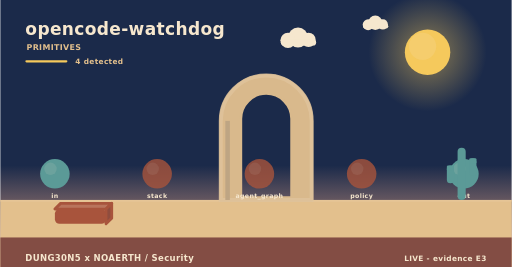
t = 0.00 s
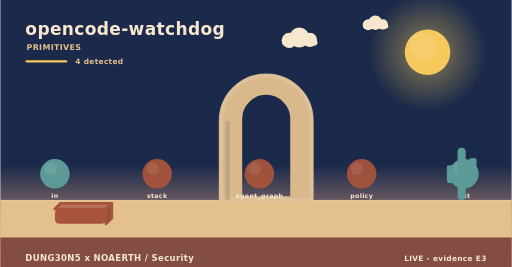
t = 1.73 s
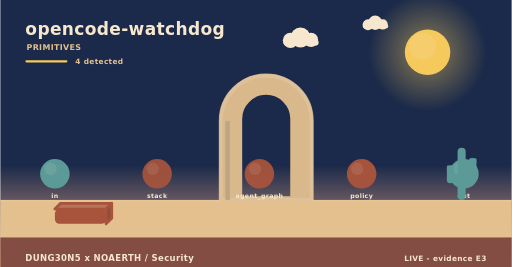
t = 3.25 s
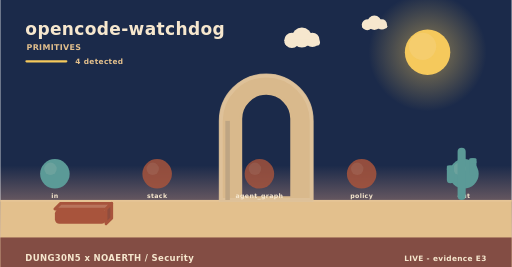
t = 5.08 s
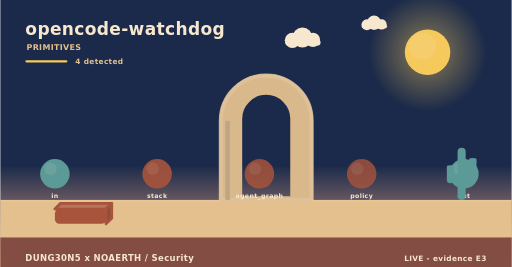
t = 5.80 s
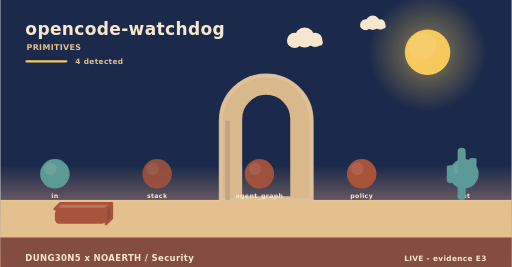
t = 8.75 s

The animated SVG that drew these frames (rendered in a browser with its animation timeline set to each time). Animation: 5 SMIL elements (animate=3,animateTransform=2); frames cover the first 8.75 s, repeats indefinitely.

<svg xmlns="http://www.w3.org/2000/svg" width="900" height="470" viewBox="0 0 900 470" role="img" aria-label="opencode-watchdog - how it behaves"><linearGradient id="skys" x1="0" y1="0" x2="0" y2="1"><stop offset="0" stop-color="#1b2a4a"/><stop offset="0.62" stop-color="#1b2a4a"/><stop offset="1" stop-color="#f3ad8a"/></linearGradient><rect width="900" height="470" fill="url(#skys)"/><radialGradient id="suns"><stop offset="0.35" stop-color="#f5c95c" stop-opacity="0.34"/><stop offset="1" stop-color="#f5c95c" stop-opacity="0"/></radialGradient><circle cx="752" cy="92" r="104" fill="url(#suns)"/><circle cx="752" cy="92" r="40" fill="#f5c95c"/><circle cx="743.2" cy="81.6" r="24" fill="#f5d27e" opacity="0.5"/><g><circle cx="524" cy="66" r="17.64" fill="#f6e7ce"/><circle cx="506.36" cy="71.04" r="13.44" fill="#f6e7ce"/><circle cx="542.48" cy="70.2" r="12.6" fill="#f6e7ce"/><rect x="493.76" y="69.36" width="62.16" height="10.92" rx="5.46" fill="#f6e7ce"/><animateTransform attributeName="transform" type="translate" values="0 0;24 0;0 0" dur="36s" begin="0s" repeatCount="indefinite"/></g><g><circle cx="660" cy="40" r="12.6" fill="#f6e7ce"/><circle cx="647.4" cy="43.6" r="9.6" fill="#f6e7ce"/><circle cx="673.2" cy="43" r="9" fill="#f6e7ce"/><rect x="638.4" y="42.4" width="44.4" height="7.8" rx="3.9" fill="#f6e7ce"/><animateTransform attributeName="transform" type="translate" values="0 0;-18 0;0 0" dur="46s" begin="3s" repeatCount="indefinite"/></g><rect x="0" y="352" width="900" height="118" fill="#e3c08d"/><rect x="0" y="352" width="900" height="3" fill="#e6c596"/><text x="44" y="62" font-family="Verdana,DejaVu Sans,sans-serif" font-size="30" font-weight="700" letter-spacing="0.6" fill="#f6e7ce" text-anchor="start">opencode-watchdog</text><text x="46" y="88" font-family="Verdana,DejaVu Sans,sans-serif" font-size="14" font-weight="700" letter-spacing="0.6" fill="#e3c08d" text-anchor="start">PRIMITIVES</text><rect x="44" y="106" width="74" height="4" rx="2" fill="#f5c95c"/><text x="132" y="112" font-family="Verdana,DejaVu Sans,sans-serif" font-size="13" font-weight="700" letter-spacing="0.6" fill="#e3c08d" text-anchor="start">4 detected</text><path d="M388,352 L388,212.8 A80,80 0 0 1 548,212.8 L548,352 Z M423.2,348 L423.2,209.22 A44.8,44.8 0 0 1 512.8,209.22 L512.8,348 Z" fill="#d9b98c" fill-rule="evenodd" stroke="#d9b98c" stroke-width="5" stroke-linejoin="round"/><path d="M388,352 L388,212.8 A80,80 0 0 1 548,212.8 L548,352 Z" fill="none" stroke="#e0c49c" stroke-width="7" stroke-linecap="round" opacity="0.85"/><rect x="396" y="212.8" width="8" height="139.2" fill="#bea583"/><circle cx="96" cy="306" r="26" fill="#5b9a97"/><circle cx="88.2" cy="297.16" r="10.92" fill="#7aa9a2" opacity="0.55"/><text x="96" y="348" font-family="Verdana,DejaVu Sans,sans-serif" font-size="11" font-weight="700" letter-spacing="0.6" fill="#f6e7ce" text-anchor="middle">in</text><g><circle cx="276" cy="306" r="26" fill="#a8543c"/><circle cx="268.2" cy="297.16" r="10.92" fill="#b87159" opacity="0.55"/><animate attributeName="opacity" values="0.8;1;0.8" dur="4.6s" begin="0s" repeatCount="indefinite"/></g><text x="276" y="348" font-family="Verdana,DejaVu Sans,sans-serif" font-size="11" font-weight="700" letter-spacing="0.6" fill="#f6e7ce" text-anchor="middle">stack</text><g><circle cx="456" cy="306" r="26" fill="#a8543c"/><circle cx="448.2" cy="297.16" r="10.92" fill="#b87159" opacity="0.55"/><animate attributeName="opacity" values="0.8;1;0.8" dur="5.2s" begin="0s" repeatCount="indefinite"/></g><text x="456" y="348" font-family="Verdana,DejaVu Sans,sans-serif" font-size="11" font-weight="700" letter-spacing="0.6" fill="#f6e7ce" text-anchor="middle">agent_graph</text><g><circle cx="636" cy="306" r="26" fill="#a8543c"/><circle cx="628.2" cy="297.16" r="10.92" fill="#b87159" opacity="0.55"/><animate attributeName="opacity" values="0.8;1;0.8" dur="5.8s" begin="0s" repeatCount="indefinite"/></g><text x="636" y="348" font-family="Verdana,DejaVu Sans,sans-serif" font-size="11" font-weight="700" letter-spacing="0.6" fill="#f6e7ce" text-anchor="middle">policy</text><circle cx="816" cy="306" r="26" fill="#5b9a97"/><circle cx="808.2" cy="297.16" r="10.92" fill="#7aa9a2" opacity="0.55"/><text x="816" y="348" font-family="Verdana,DejaVu Sans,sans-serif" font-size="11" font-weight="700" letter-spacing="0.6" fill="#f6e7ce" text-anchor="middle">out</text><path d="M96,368 L186,368 L196,358 L106,358 Z" fill="#b9745c" stroke="#a8543c" stroke-width="5" stroke-linejoin="round"/><path d="M186,368 L196,358 L196,384 L186,394 Z" fill="#904d3e" stroke="#a8543c" stroke-width="5" stroke-linejoin="round"/><rect x="96" y="368" width="90" height="26" rx="8" fill="#a8543c"/><rect x="804.86" y="260" width="14.28" height="92" rx="7.14" fill="#5b9a97"/><rect x="785.96" y="291.28" width="12.6" height="31.28" rx="6.3" fill="#5b9a97"/><rect x="785.96" y="291.28" width="12.6" height="9.2" rx="2.1" fill="#5b9a97"/><rect x="825.44" y="278.4" width="12.6" height="31.28" rx="6.3" fill="#5b9a97"/><rect x="825.44" y="278.4" width="12.6" height="9.2" rx="2.1" fill="#5b9a97"/><rect x="0" y="418" width="900" height="52" rx="0" fill="#7e4740" opacity="0.94"/><text x="44" y="460" font-family="Verdana,DejaVu Sans,sans-serif" font-size="15" font-weight="700" letter-spacing="0.6" fill="#f6e7ce" text-anchor="start">DUNG30N5 x NOAERTH  /  Security</text><text x="856" y="460" font-family="Verdana,DejaVu Sans,sans-serif" font-size="13" font-weight="700" letter-spacing="0.6" fill="#f6e7ce" text-anchor="end">LIVE  -  evidence E3</text></svg>
